Labelled photos from "level_5", an image-classification folder in unica-visual-intelligence-lab/WBC-USID. The possible labels are: basophil, esophil, lymphocyte, monocyte, neutrophil.

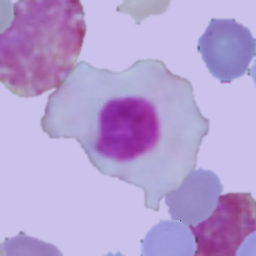
Label: lymphocyte

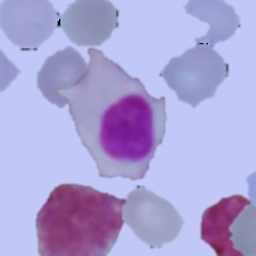
Label: lymphocyte

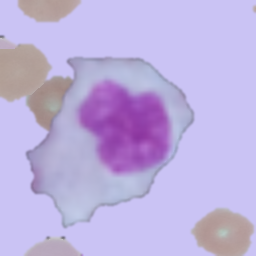
Label: monocyte

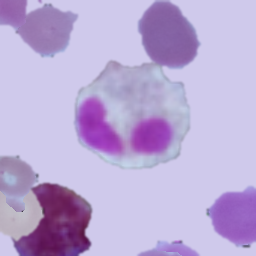
Label: esophil

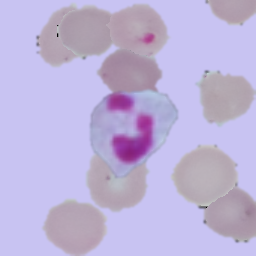
Label: neutrophil

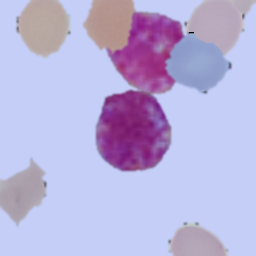
Label: basophil
